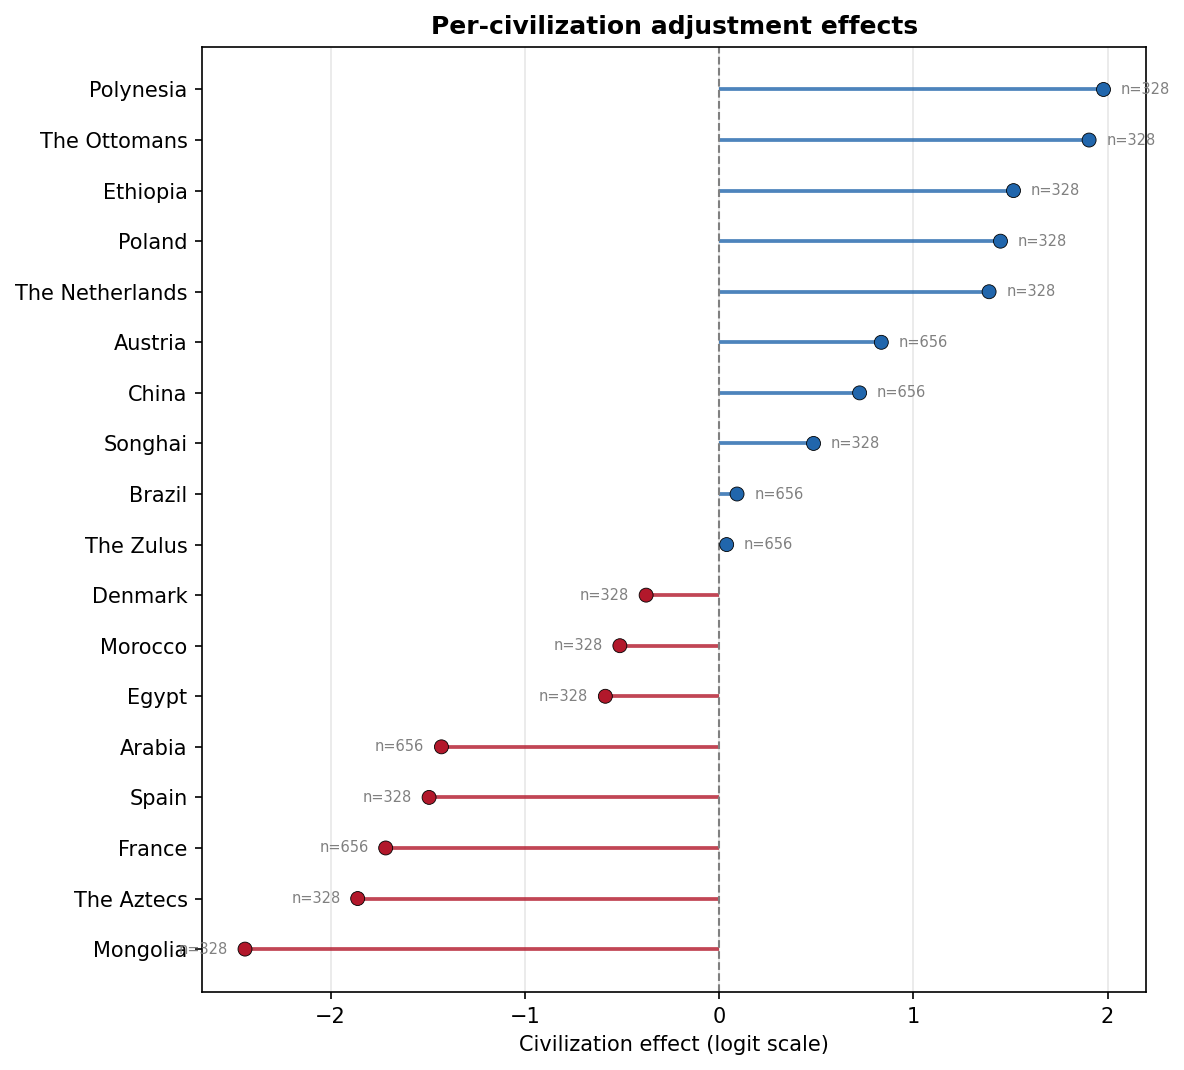

The data file committed next to this chart (first rows):
civilization, civ_effect, n_rows
Mongolia, -2.441, 328
The Aztecs, -1.861, 328
France, -1.717, 656
Spain, -1.493, 328
Arabia, -1.43, 656
Egypt, -0.5858, 328
Morocco, -0.511, 328
Denmark, -0.3757, 328
The Zulus, 0.03886, 656
Brazil, 0.09231, 656
Songhai, 0.4861, 328
China, 0.7233, 656
Austria, 0.8351, 656
The Netherlands, 1.39, 328
Poland, 1.449, 328
Ethiopia, 1.516, 328
The Ottomans, 1.905, 328
Polynesia, 1.979, 328
